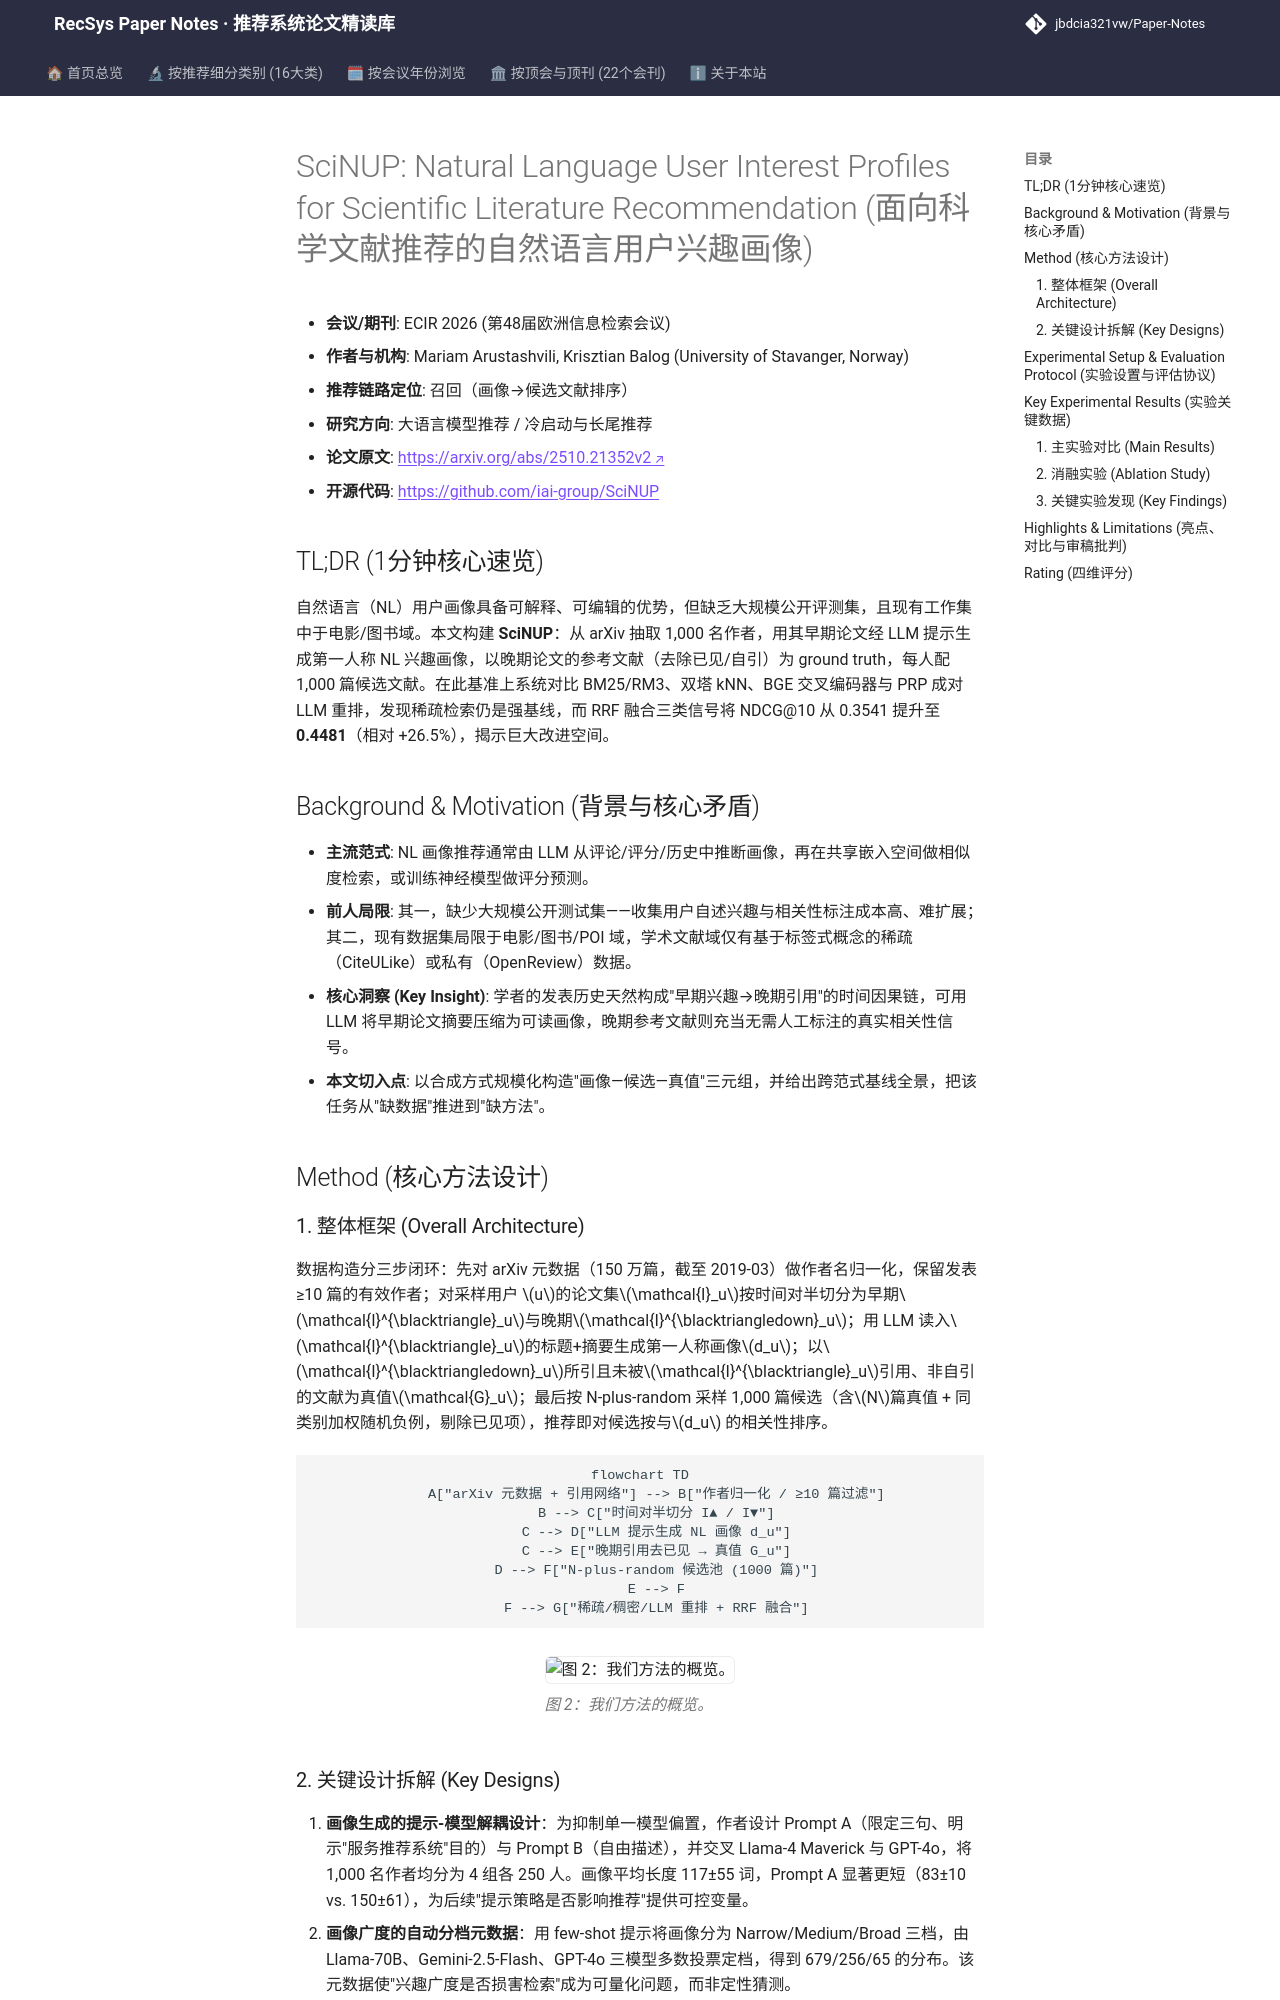

repository: jbdcia321vw/Paper-Notes · page: venues/ECIR/2026/llm_rec/scinup_natural_language_user_interest_profiles_for_scientific_literature_re/index.html · generator: mkdocs

---
title: "[Paper Note] SciNUP: Natural Language User Interest Profiles for Scientific Literature Recommendation"
description: "[ECIR 2026][大语言模型推荐] 构建千名作者的自然语言兴趣画像学术推荐基准，系统对比稀疏/稠密/LLM重排，RRF 融合达 NDCG@10 0.4481。"
tags:
  - ECIR 2026
  - 大语言模型推荐
  - 召回
  - 自然语言用户画像
  - 学术文献推荐基准
date: 2026-11-13
venue: ECIR
year: 2026
paper_url: "https://arxiv.org/abs/2510.21352"
code_url: "https://github.com/iai-group/SciNUP"
categories:
  - llm_rec
  - cold_start_rec
---

# SciNUP: Natural Language User Interest Profiles for Scientific Literature Recommendation (面向科学文献推荐的自然语言用户兴趣画像)

- **会议/期刊**: ECIR 2026 (第48届欧洲信息检索会议)
- **作者与机构**: Mariam Arustashvili, Krisztian Balog (University of Stavanger, Norway)
- **推荐链路定位**: 召回（画像→候选文献排序）
- **研究方向**: 大语言模型推荐 / 冷启动与长尾推荐
- **论文原文**: [https://arxiv.org/abs/2510.21352v2](https://arxiv.org/abs/2510.21352v2)
- **开源代码**: [https://github.com/iai-group/SciNUP](https://github.com/iai-group/SciNUP)

## TL;DR (1分钟核心速览)

自然语言（NL）用户画像具备可解释、可编辑的优势，但缺乏大规模公开评测集，且现有工作集中于电影/图书域。本文构建 **SciNUP**：从 arXiv 抽取 1,000 名作者，用其早期论文经 LLM 提示生成第一人称 NL 兴趣画像，以晚期论文的参考文献（去除已见/自引）为 ground truth，每人配 1,000 篇候选文献。在此基准上系统对比 BM25/RM3、双塔 kNN、BGE 交叉编码器与 PRP 成对 LLM 重排，发现稀疏检索仍是强基线，而 RRF 融合三类信号将 NDCG@10 从 0.3541 提升至 **0.4481**（相对 +26.5%），揭示巨大改进空间。

## Background & Motivation (背景与核心矛盾)

- **主流范式**: NL 画像推荐通常由 LLM 从评论/评分/历史中推断画像，再在共享嵌入空间做相似度检索，或训练神经模型做评分预测。
- **前人局限**: 其一，缺少大规模公开测试集——收集用户自述兴趣与相关性标注成本高、难扩展；其二，现有数据集局限于电影/图书/POI 域，学术文献域仅有基于标签式概念的稀疏（CiteULike）或私有（OpenReview）数据。
- **核心洞察 (Key Insight)**: 学者的发表历史天然构成"早期兴趣→晚期引用"的时间因果链，可用 LLM 将早期论文摘要压缩为可读画像，晚期参考文献则充当无需人工标注的真实相关性信号。
- **本文切入点**: 以合成方式规模化构造"画像—候选—真值"三元组，并给出跨范式基线全景，把该任务从"缺数据"推进到"缺方法"。

## Method (核心方法设计)

### 1. 整体框架 (Overall Architecture)

数据构造分三步闭环：先对 arXiv 元数据（150 万篇，截至 2019-03）做作者名归一化，保留发表 ≥10 篇的有效作者；对采样用户 $u$的论文集$\mathcal{I}_u$按时间对半切分为早期$\mathcal{I}^{\blacktriangle}_u$与晚期$\mathcal{I}^{\blacktriangledown}_u$；用 LLM 读入$\mathcal{I}^{\blacktriangle}_u$的标题+摘要生成第一人称画像$d_u$；以$\mathcal{I}^{\blacktriangledown}_u$所引且未被$\mathcal{I}^{\blacktriangle}_u$引用、非自引的文献为真值$\mathcal{G}_u$；最后按 N-plus-random 采样 1,000 篇候选（含$N$篇真值 + 同类别加权随机负例，剔除已见项），推荐即对候选按与$d_u$ 的相关性排序。

```mermaid
flowchart TD
    A["arXiv 元数据 + 引用网络"] --> B["作者归一化 / ≥10 篇过滤"]
    B --> C["时间对半切分 I▲ / I▼"]
    C --> D["LLM 提示生成 NL 画像 d_u"]
    C --> E["晚期引用去已见 → 真值 G_u"]
    D --> F["N-plus-random 候选池 (1000 篇)"]
    E --> F
    F --> G["稀疏/稠密/LLM 重排 + RRF 融合"]
```

<figure class="paper-figure" markdown="span">
  ![图 2：我们方法的概览。](../../../../assets/papers/2510.21352v2/figure_2.png)<figcaption>图 2：我们方法的概览。</figcaption>
</figure>
